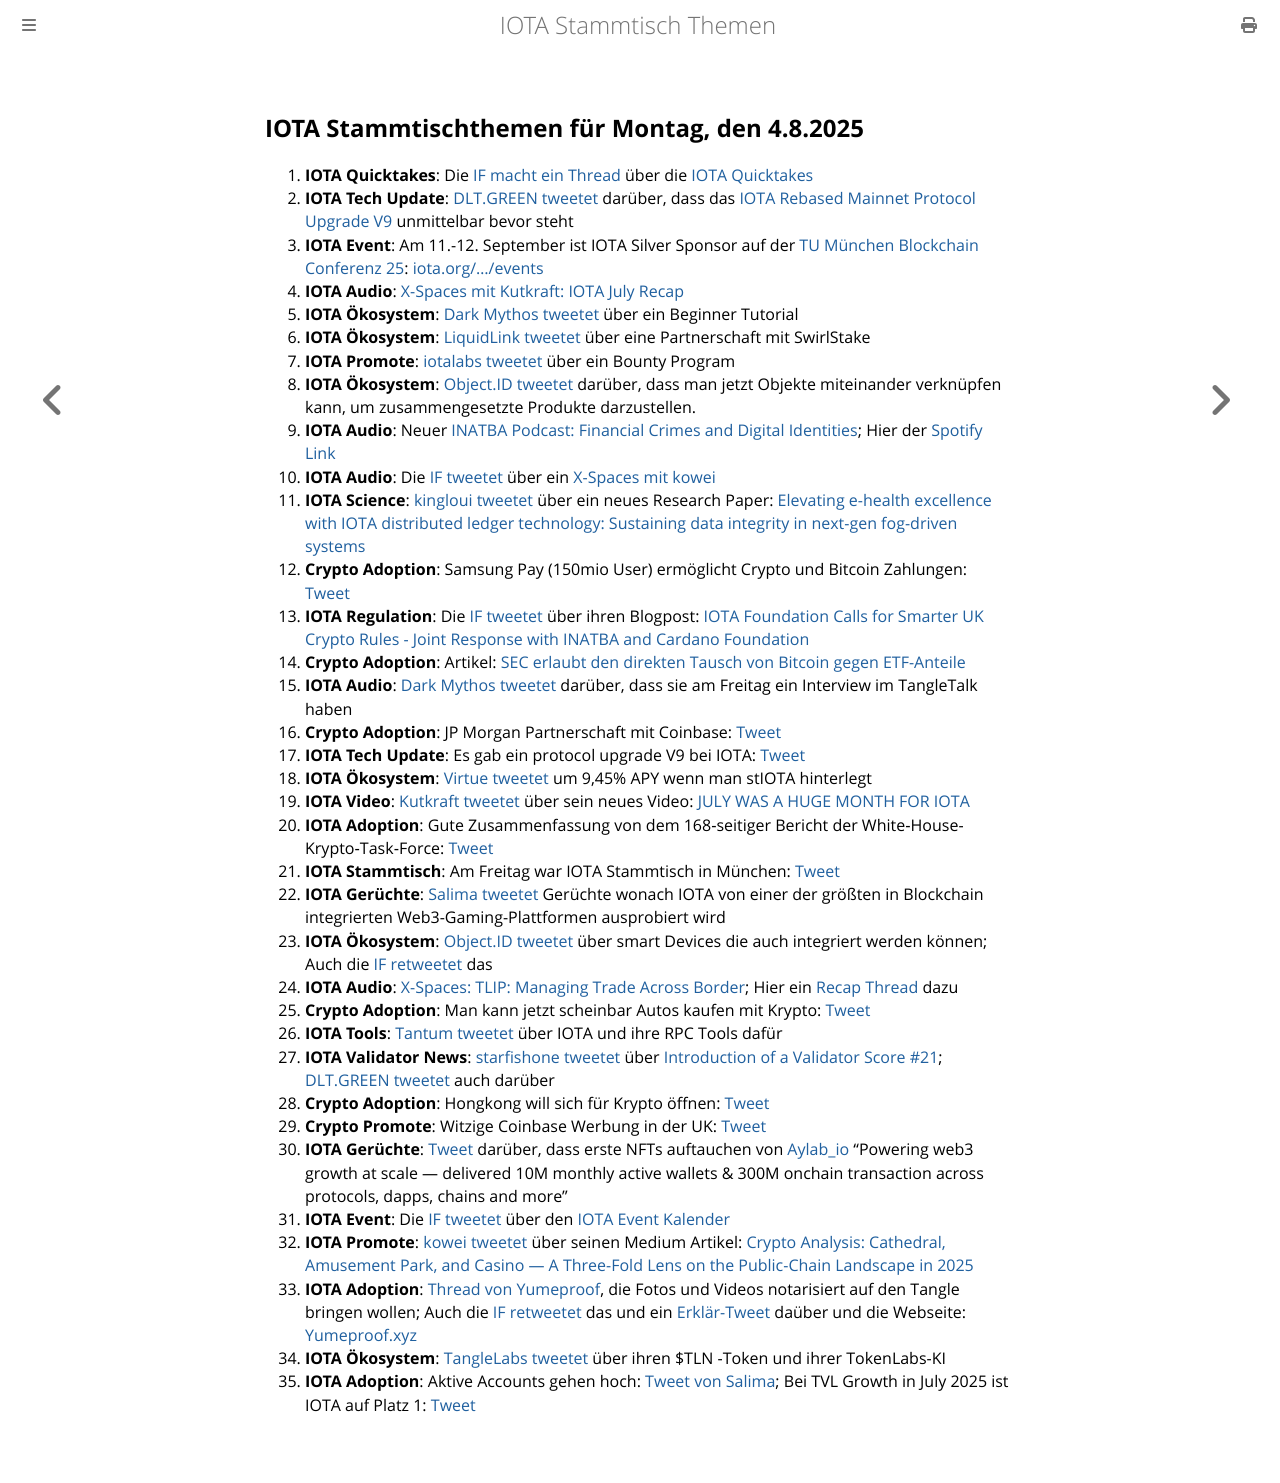

repository: iota-community/community-events · page: stammtisch/2025-08-04/index.html · generator: mdbook

## IOTA Stammtischthemen für Montag, den 4.8.2025

1. **IOTA Quicktakes**: Die [IF macht ein Thread](https://x.com/iota/status/1949757005461061798) über die [IOTA Quicktakes](https://youtu.be/VyBUYczprwU)
2. **IOTA Tech Update**: [DLT.GREEN tweetet](https://x.com/dlt_green/status/1949928931781718288) darüber, dass das [IOTA Rebased Mainnet Protocol Upgrade V9](https://github.com/iotaledger/iota/releases/tag/v1.3.1-rc) unmittelbar bevor steht
3. **IOTA Event**: Am 11.-12. September ist IOTA Silver Sponsor auf der [TU München Blockchain Conferenz 25](https://conference.tum-blockchain.com/): [iota.org/.../events](https://www.iota.org/connect/events)
4. **IOTA Audio**: [X-Spaces mit Kutkraft: IOTA July Recap](https://x.com/kutkraft/status/1950090042199986535)
5. **IOTA Ökosystem**: [Dark Mythos tweetet](https://x.com/DarkMythosIOTA/status/1950098602086338971) über ein Beginner Tutorial
6. **IOTA Ökosystem**: [LiquidLink tweetet](https://x.com/Liquidlink_io/status/1950100612567196060) über eine Partnerschaft mit SwirlStake
7. **IOTA Promote**: [iotalabs tweetet](https://x.com/iotalabs_/status/1950135440322769037) über ein Bounty Program
8. **IOTA Ökosystem**: [Object.ID tweetet](https://x.com/ObjectID_io/status/1950162567885734063) darüber, dass man jetzt Objekte miteinander verknüpfen kann, um zusammengesetzte Produkte darzustellen.
9. **IOTA Audio**: Neuer [INATBA Podcast: Financial Crimes and Digital Identities](https://x.com/INATBA_org/status/1950193350172180796); Hier der [Spotify Link](https://open.spotify.com/episode/5F42CICTRvzRYweiClzaX4?nd=1&dlsi=48b2bc4dd753491b)
10. **IOTA Audio**: Die [IF tweetet](https://x.com/iota/status/1950179511300960519) über ein [X-Spaces mit kowei](https://x.com/i/spaces/1mrxmPMmWeQJy)
11. **IOTA Science**: [kingloui tweetet](https://x.com/kingloui96/status/1950247904259490137) über ein neues Research Paper: [Elevating e-health excellence with IOTA distributed ledger technology: Sustaining data integrity in next-gen fog-driven systems](https://www.sciencedirect.com/science/article/pii/S0167739X25000500)
12. **Crypto Adoption**: Samsung Pay (150mio User) ermöglicht Crypto und Bitcoin Zahlungen: [Tweet](https://x.com/pete_rizzo_/status/1950284029372084392)
13. **IOTA Regulation**: Die [IF tweetet](https://x.com/iota/status/1950179505831600608) über ihren Blogpost: [IOTA Foundation Calls for Smarter UK Crypto Rules - Joint Response with INATBA and Cardano Foundation](https://blog.iota.org/iota-response-fca-uk/)
14. **Crypto Adoption**: Artikel: [SEC erlaubt den direkten Tausch von Bitcoin gegen ETF-Anteile](https://www.blocktrainer.de/blog/sec-erlaubt-in-kind-methode-fuer-bitcoin-etfs)
15. **IOTA Audio**: [Dark Mythos tweetet](https://x.com/DarkMythosTCG/status/1950466392181866851) darüber, dass sie am Freitag ein Interview im TangleTalk haben
16. **Crypto Adoption**: JP Morgan Partnerschaft mit Coinbase: [Tweet](https://x.com/WatcherGuru/status/1950533825638887640)
17. **IOTA Tech Update**: Es gab ein protocol upgrade V9 bei IOTA: [Tweet](https://x.com/dlt_green/status/1950506822059585663)
18. **IOTA Ökosystem**: [Virtue tweetet](https://x.com/Virtue_Money/status/1950563164539826430) um 9,45% APY wenn man stIOTA hinterlegt
19. **IOTA Video**: [Kutkraft tweetet](https://x.com/kutkraft/status/1950602834963210261) über sein neues Video: [JULY WAS A HUGE MONTH FOR IOTA](https://www.youtube.com/watch?v=v8IQKaS3SR0)
20. **IOTA Adoption**: Gute Zusammenfassung von dem 168‑seitiger Bericht der White‑House-Krypto‑Task‑Force: [Tweet](https://x.com/FurkanCCTV/status/1950606870164754528)
21. **IOTA Stammtisch**: Am Freitag war IOTA Stammtisch in München: [Tweet](https://x.com/IotaMunchen/status/1950630535983673831)
22. **IOTA Gerüchte**: [Salima tweetet](https://x.com/Salimasbegum/status/1950881668182487183) Gerüchte wonach IOTA von einer der größten in Blockchain integrierten Web3-Gaming-Plattformen ausprobiert wird
23. **IOTA Ökosystem**: [Object.ID tweetet](https://x.com/ObjectID_io/status/1950859002205581489) über smart Devices die auch integriert werden können; Auch die [IF retweetet](https://x.com/iota/status/1950901045611073842) das
24. **IOTA Audio**: [X-Spaces: TLIP: Managing Trade Across Border](https://x.com/iota/status/1950919028450705780); Hier ein [Recap Thread](https://x.com/ClaraNemhs/status/1952094262297792812) dazu
25. **Crypto Adoption**: Man kann jetzt scheinbar Autos kaufen mit Krypto: [Tweet](https://x.com/BitcoinDACH/status/1950948639951499399)
26. **IOTA Tools**: [Tantum tweetet](https://x.com/tatum_io/status/1951168741607088589) über IOTA und ihre RPC Tools dafür
27. **IOTA Validator News**: [starfishone tweetet](https://x.com/starfishoneiota/status/1951191676673831369) über [Introduction of a Validator Score #21](https://github.com/iotaledger/IIPs/discussions/21); [DLT.GREEN tweetet](https://x.com/dlt_green/status/1951605771206004945) auch darüber
28. **Crypto Adoption**: Hongkong will sich für Krypto öffnen: [Tweet](44090638209083)
29. **Crypto Promote**: Witzige Coinbase Werbung in der UK: [Tweet](https://x.com/addicted2newz/status/1951526376537989467)
30. **IOTA Gerüchte**: [Tweet](https://x.com/whatmicha/status/1951198546318758208) darüber, dass erste NFTs auftauchen von [Aylab_io](https://x.com/Aylab_io) "Powering web3 growth at scale — delivered 10M monthly active wallets & 300M onchain transaction across protocols, dapps, chains and more"
31. **IOTA Event**: Die [IF tweetet](https://x.com/iota/status/1951946144449188213) über den [IOTA Event Kalender](https://www.iota.org/connect/events)
32. **IOTA Promote**: [kowei tweetet](https://x.com/kowei1995/status/1952197319094641122) über seinen Medium Artikel: [Crypto Analysis: Cathedral, Amusement Park, and Casino — A Three-Fold Lens on the Public-Chain Landscape in 2025](https://medium.com/@koweitseng2045/crypto-analysis-cathedral-amusement-park-and-casino-a-three-fold-lens-on-the-public-chain-34a0205dff5d)
33. **IOTA Adoption**: [Thread von Yumeproof](https://x.com/yumeproof/status/1951523871133409682), die Fotos und Videos notarisiert auf den Tangle bringen wollen; Auch die [IF retweetet](https://x.com/iota/status/1952265484239245797) das und ein [Erklär-Tweet](https://x.com/IotaRebased/status/1951883780655874058) daüber und die Webseite: [Yumeproof.xyz](https://www.yumeproof.xyz/)
34. **IOTA Ökosystem**: [TangleLabs tweetet](https://x.com/TokenLabsX/status/1951253225069269181) über ihren $TLN -Token und ihrer TokenLabs-KI
35. **IOTA Adoption**: Aktive Accounts gehen hoch: [Tweet von Salima](https://x.com/Salimasbegum/status/1952332474941341729); Bei TVL Growth in July 2025 ist IOTA auf Platz 1: [Tweet](https://x.com/CryptoRank_io/status/1952364095241400443)
